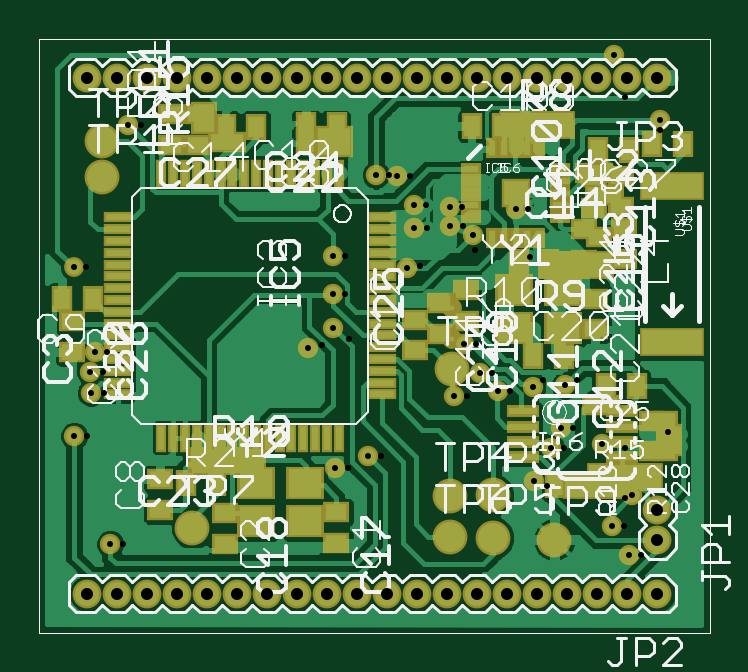
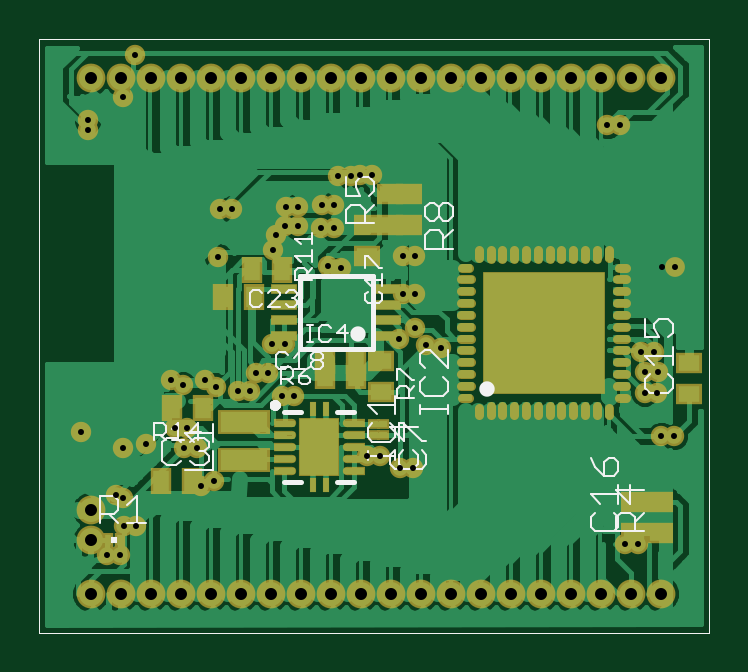
Circuit board: 7 layer files. Board 27.7 x 24.5 mm.
- top_copper: analog-frontend.cmp (92682 bytes)
- drill: analog-frontend.drd (1468 bytes)
- top_silk: analog-frontend.plc (44276 bytes)
- bottom_silk: analog-frontend.pls (8638 bytes)
- bottom_copper: analog-frontend.sol (79193 bytes)
- top_mask: analog-frontend.stc (7087 bytes)
- bottom_mask: analog-frontend.sts (5923 bytes)

=== top_copper: analog-frontend.cmp (92682 bytes, source omitted) ===
=== drill: analog-frontend.drd ===
%
M48
M72
T01C0.0100
T02C0.0200
%
T01
<<<<<<< HEAD
X1487Y2317
X887Y4117
X1167Y4837
X1157Y5177
X1227Y5517
X877Y6927
X1787Y9297
X5197Y7107
X5197Y6477
X5207Y5917
X4777Y5587
X6437Y6907
X6557Y7577
X6547Y7967
X6272Y8442
X5917Y8467
X7147Y7937
X7157Y7607
X7527Y7457
X8247Y7897
X7377Y5647
X7647Y5157
X7947Y4857
X8527Y4937
X9067Y4957
X8997Y4247
X8837Y3917
X8557Y3357
X9687Y3987
X10187Y3127
X9847Y2607
X10127Y2127
X7217Y4787
X5787Y3777
X5237Y3577
X10657Y9377
X9877Y10457
=======
X1698Y2317
X1098Y4117
X1378Y4837
X1368Y5177
X1438Y5517
X1088Y6927
X1998Y9297
X5408Y7107
X5408Y6477
X5468Y5737
X5018Y5637
X6648Y6947
X6768Y7577
X6758Y7967
X6483Y8442
X6128Y8467
X7358Y7937
X7368Y7607
X7568Y7217
X8488Y7097
X8458Y7897
X10068Y9757
X10648Y9207
X7588Y5647
X7858Y5157
X8158Y4857
X8698Y5047
X9268Y5047
X9208Y4247
X9048Y3917
X8768Y3287
X10068Y3077
X10058Y2607
X10338Y2127
X10068Y3907
X10778Y4187
X7428Y4787
X5998Y3777
X5448Y3577
>>>>>>> parent of c675796... Revert "fixed analog input connection"
T02
X1107Y1487
X1607Y1487
X2107Y1487
X2607Y1487
X3107Y1487
X3607Y1487
X4107Y1487
X4607Y1487
X5107Y1487
X5607Y1487
X6107Y1487
X6607Y1487
X7107Y1487
X7607Y1487
X8107Y1487
X8607Y1487
X9107Y1487
X9607Y1487
X10107Y1487
X10607Y1487
X10607Y2382
X10607Y2882
X10607Y10087
X10107Y10087
X9607Y10087
X9107Y10087
X8607Y10087
X8107Y10087
X7607Y10087
X7107Y10087
X6607Y10087
X6107Y10087
X5607Y10087
X5107Y10087
X4607Y10087
X4107Y10087
X3607Y10087
X3107Y10087
X2607Y10087
X2107Y10087
X1607Y10087
X1107Y10087
M30

=== top_silk: analog-frontend.plc (44276 bytes, source omitted) ===
=== bottom_silk: analog-frontend.pls (8638 bytes, source omitted) ===
=== bottom_copper: analog-frontend.sol (79193 bytes, source omitted) ===
=== top_mask: analog-frontend.stc (7087 bytes, source omitted) ===
=== bottom_mask: analog-frontend.sts ===
G75*
%MOIN*%
%OFA0B0*%
%FSLAX24Y24*%
%IPPOS*%
%LPD*%
%AMOC8*
5,1,8,0,0,1.08239X$1,22.5*
%
%ADD10C,0.0480*%
%ADD11C,0.0157*%
%ADD12R,0.2047X0.2047*%
%ADD13C,0.0138*%
%ADD14R,0.0118X0.0236*%
%ADD15R,0.0669X0.0965*%
%ADD16R,0.0299X0.0138*%
%ADD17R,0.0867X0.0415*%
%ADD18R,0.0356X0.0434*%
%ADD19R,0.0218X0.0178*%
%ADD20R,0.0433X0.0177*%
%ADD21R,0.0434X0.0356*%
%ADD22R,0.0190X0.0249*%
%ADD23C,0.0340*%
%ADD24C,0.0330*%
D10*
X001107Y001487D03*
X001607Y001487D03*
X002107Y001487D03*
X002607Y001487D03*
X003107Y001487D03*
X003607Y001487D03*
X004107Y001487D03*
X004607Y001487D03*
X005107Y001487D03*
X005607Y001487D03*
X006107Y001487D03*
X006607Y001487D03*
X007107Y001487D03*
X007607Y001487D03*
X008107Y001487D03*
X008607Y001487D03*
X009107Y001487D03*
X009607Y001487D03*
X010107Y001487D03*
X010607Y001487D03*
X010607Y002382D03*
X010607Y002882D03*
X010607Y010087D03*
X010107Y010087D03*
X009607Y010087D03*
X009107Y010087D03*
X008607Y010087D03*
X008107Y010087D03*
X007607Y010087D03*
X007107Y010087D03*
X006607Y010087D03*
X006107Y010087D03*
X005607Y010087D03*
X005107Y010087D03*
X004607Y010087D03*
X004107Y010087D03*
X003607Y010087D03*
X003107Y010087D03*
X002607Y010087D03*
X002107Y010087D03*
X001607Y010087D03*
X001107Y010087D03*
D11*
X001975Y007205D02*
X001975Y007087D01*
X002172Y007057D02*
X002172Y007215D01*
X002368Y007215D02*
X002368Y007057D01*
X002565Y007057D02*
X002565Y007215D01*
X002762Y007215D02*
X002762Y007057D01*
X002959Y007057D02*
X002959Y007215D01*
X003156Y007215D02*
X003156Y007057D01*
X003353Y007057D02*
X003353Y007215D01*
X003550Y007215D02*
X003550Y007057D01*
X003746Y007057D02*
X003746Y007215D01*
X003943Y007215D02*
X003943Y007057D01*
X004140Y007087D02*
X004140Y007205D01*
X004307Y006919D02*
X004426Y006919D01*
X004435Y006722D02*
X004278Y006722D01*
X004278Y006526D02*
X004435Y006526D01*
X004435Y006329D02*
X004278Y006329D01*
X004278Y006132D02*
X004435Y006132D01*
X004435Y005935D02*
X004278Y005935D01*
X004278Y005738D02*
X004435Y005738D01*
X004435Y005541D02*
X004278Y005541D01*
X004278Y005345D02*
X004435Y005345D01*
X004435Y005148D02*
X004278Y005148D01*
X004278Y004951D02*
X004435Y004951D01*
X004426Y004754D02*
X004307Y004754D01*
X004140Y004587D02*
X004140Y004469D01*
X003943Y004459D02*
X003943Y004616D01*
X003746Y004616D02*
X003746Y004459D01*
X003550Y004459D02*
X003550Y004616D01*
X003353Y004616D02*
X003353Y004459D01*
X003156Y004459D02*
X003156Y004616D01*
X002959Y004616D02*
X002959Y004459D01*
X002762Y004459D02*
X002762Y004616D01*
X002565Y004616D02*
X002565Y004459D01*
X002368Y004459D02*
X002368Y004616D01*
X002172Y004616D02*
X002172Y004459D01*
X001975Y004469D02*
X001975Y004587D01*
X001807Y004754D02*
X001689Y004754D01*
X001679Y004951D02*
X001837Y004951D01*
X001837Y005148D02*
X001679Y005148D01*
X001679Y005345D02*
X001837Y005345D01*
X001837Y005541D02*
X001679Y005541D01*
X001679Y005738D02*
X001837Y005738D01*
X001837Y005935D02*
X001679Y005935D01*
X001679Y006132D02*
X001837Y006132D01*
X001837Y006329D02*
X001679Y006329D01*
X001679Y006526D02*
X001837Y006526D01*
X001837Y006722D02*
X001679Y006722D01*
X001689Y006919D02*
X001807Y006919D01*
D12*
X003057Y005837D03*
D13*
X006344Y004325D03*
X006344Y004129D03*
X006344Y003932D03*
X006344Y003735D03*
X006344Y003538D03*
X007261Y003538D03*
X007261Y003735D03*
X007261Y003932D03*
X007261Y004129D03*
X007261Y004325D03*
D14*
X006911Y004571D03*
X006694Y004571D03*
X006694Y003292D03*
X006911Y003292D03*
D15*
X006802Y003932D03*
D16*
X006194Y003932D03*
X006194Y003735D03*
X006194Y003538D03*
X006194Y004129D03*
X006194Y004325D03*
X007411Y004325D03*
X007411Y004129D03*
X007411Y003932D03*
X007411Y003735D03*
X007411Y003538D03*
D17*
X008052Y003717D03*
X008052Y004347D03*
D18*
X008742Y004587D03*
X009253Y004587D03*
X009438Y003357D03*
X008927Y003357D03*
X006698Y005112D03*
X006698Y005367D03*
X006187Y005367D03*
X006187Y005112D03*
X007892Y006437D03*
X007928Y006887D03*
X007417Y006887D03*
X008403Y006437D03*
D19*
X005887Y004320D03*
X005742Y004320D03*
X005742Y004123D03*
X005887Y004123D03*
D20*
X005646Y005788D03*
X005646Y006044D03*
X005646Y006300D03*
X005646Y006556D03*
X007379Y006556D03*
X007379Y006300D03*
X007379Y006044D03*
X007379Y005788D03*
D21*
X006002Y007116D03*
X006002Y007628D03*
X005617Y007631D03*
X005307Y007631D03*
X005307Y008143D03*
X005617Y008143D03*
X005777Y005358D03*
X005777Y004846D03*
X001547Y003013D03*
X001117Y003013D03*
X001117Y002501D03*
X001547Y002501D03*
X000637Y004811D03*
X000637Y005323D03*
D22*
X010127Y002387D03*
X010328Y002387D03*
D23*
<<<<<<< HEAD
X010127Y002127D03*
X009847Y002607D03*
X010187Y003127D03*
X009687Y003987D03*
X008997Y004247D03*
X008837Y003917D03*
X008557Y003357D03*
X007947Y004857D03*
X007647Y005157D03*
X007377Y005647D03*
X007217Y004787D03*
X008527Y004937D03*
X009067Y004957D03*
X006437Y006907D03*
X006557Y007577D03*
X006547Y007967D03*
X006272Y008442D03*
X005917Y008467D03*
X007147Y007937D03*
X007157Y007607D03*
X007527Y007457D03*
X008247Y007897D03*
X010657Y009377D03*
X009877Y010457D03*
X005197Y007107D03*
X005197Y006477D03*
X005207Y005917D03*
X004777Y005587D03*
X005787Y003777D03*
X005237Y003577D03*
X001487Y002317D03*
X000887Y004117D03*
X001167Y004837D03*
X001157Y005177D03*
X001227Y005517D03*
X001787Y009297D03*
=======
X001698Y002317D03*
X001098Y004117D03*
X001378Y004837D03*
X001368Y005177D03*
X001438Y005517D03*
X005018Y005637D03*
X005468Y005737D03*
X005408Y006477D03*
X005408Y007107D03*
X006648Y006947D03*
X006768Y007577D03*
X006758Y007967D03*
X006483Y008442D03*
X006128Y008467D03*
X007358Y007937D03*
X007368Y007607D03*
X007568Y007217D03*
X008488Y007097D03*
X008458Y007897D03*
X010068Y009757D03*
X010648Y009207D03*
X007588Y005647D03*
X007858Y005157D03*
X008158Y004857D03*
X008698Y005047D03*
X009268Y005047D03*
X009208Y004247D03*
X009048Y003917D03*
X008768Y003287D03*
X010068Y003077D03*
X010058Y002607D03*
X010338Y002127D03*
X010068Y003907D03*
X010778Y004187D03*
X007428Y004787D03*
X005998Y003777D03*
X005448Y003577D03*
X001998Y009297D03*
>>>>>>> parent of c675796... Revert "fixed analog input connection"
D24*
X000877Y006927D03*
M02*
